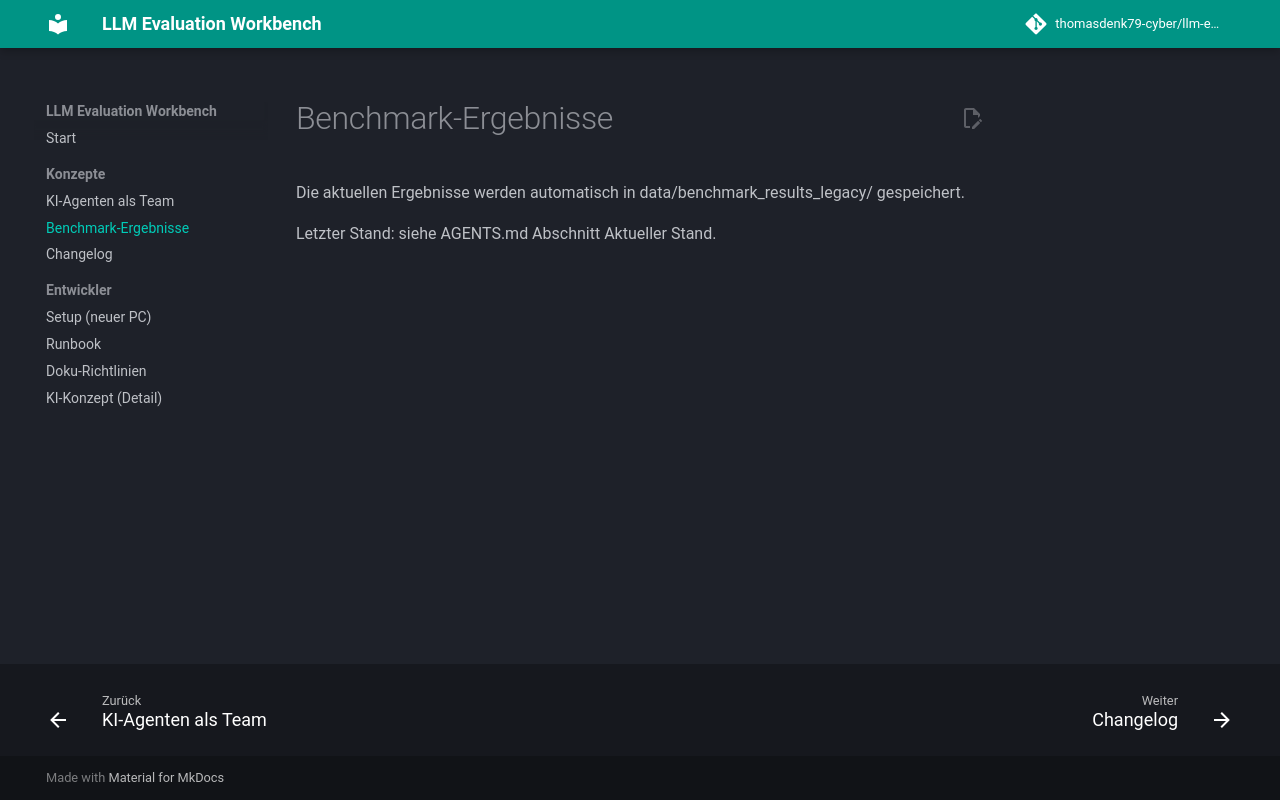

repository: thomasdenk79-cyber/llm-evaluation-workbench · page: project/results/index.html · generator: mkdocs

# Benchmark-Ergebnisse

Die aktuellen Ergebnisse werden automatisch in data/benchmark_results_legacy/ gespeichert.

Letzter Stand: siehe AGENTS.md Abschnitt Aktueller Stand.
